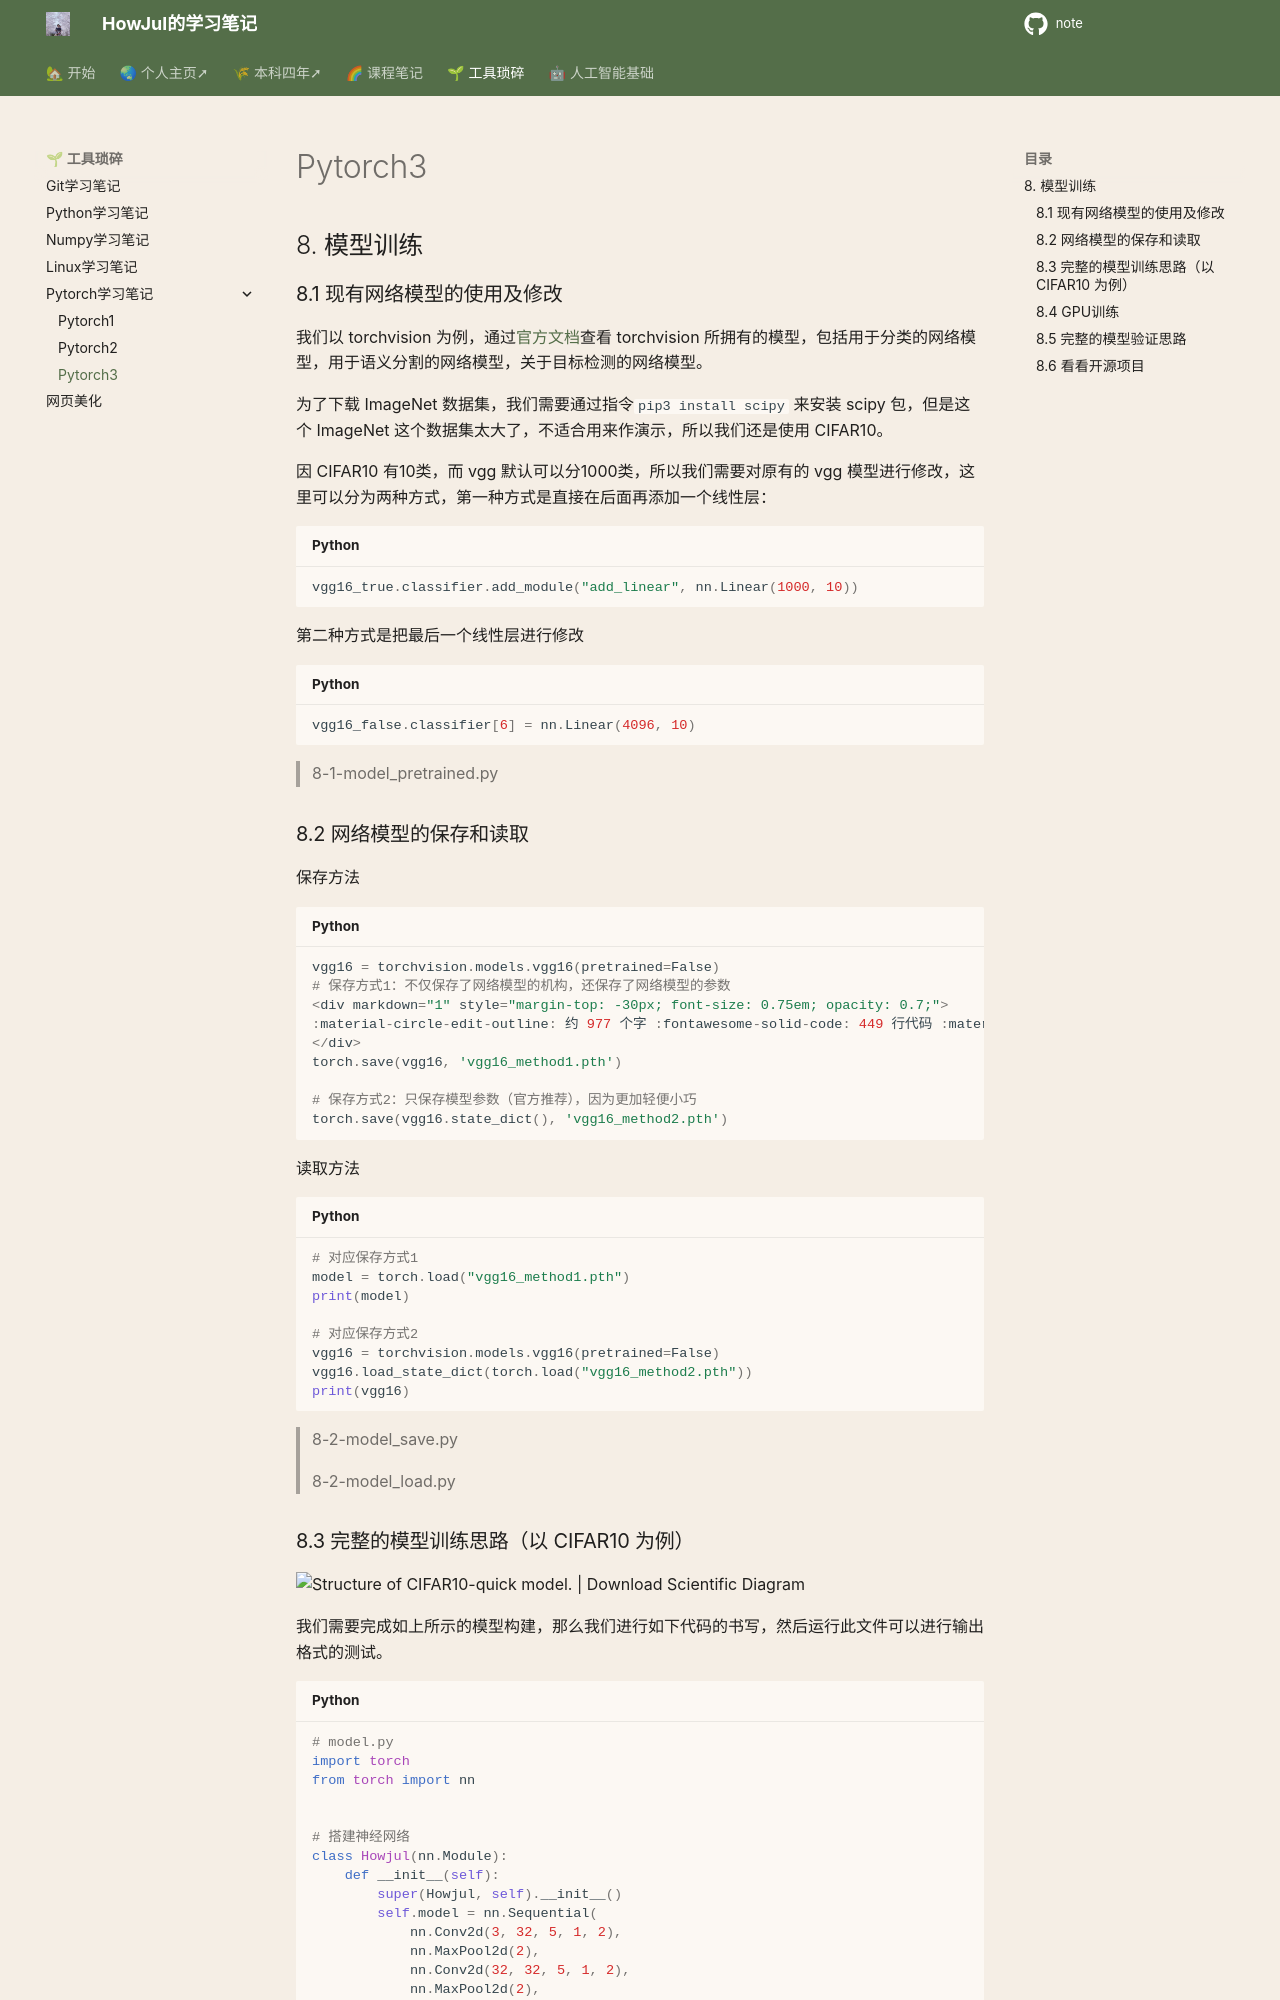

repository: howjul/note · page: ML/Pytorch3/index.html · generator: mkdocs

## 8. 模型训练

### 8.1 现有网络模型的使用及修改

我们以 torchvision 为例，通过[官方文档](https://pytorch.org/vision/stable/models.html)查看 torchvision 所拥有的模型，包括用于分类的网络模型，用于语义分割的网络模型，关于目标检测的网络模型。

为了下载 ImageNet 数据集，我们需要通过指令`pip3 install scipy` 来安装 scipy 包，但是这个 ImageNet 这个数据集太大了，不适合用来作演示，所以我们还是使用 CIFAR10。

因 CIFAR10 有10类，而 vgg 默认可以分1000类，所以我们需要对原有的 vgg 模型进行修改，这里可以分为两种方式，第一种方式是直接在后面再添加一个线性层：

```python
vgg16_true.classifier.add_module("add_linear", nn.Linear(1000, 10))
```

第二种方式是把最后一个线性层进行修改

```python
vgg16_false.classifier[6] = nn.Linear(4096, 10)
```

> 8-1-model_pretrained.py

### 8.2 网络模型的保存和读取

保存方法

```python
vgg16 = torchvision.models.vgg16(pretrained=False)
# 保存方式1：不仅保存了网络模型的机构，还保存了网络模型的参数
torch.save(vgg16, 'vgg16_method1.pth')

# 保存方式2：只保存模型参数（官方推荐），因为更加轻便小巧
torch.save(vgg16.state_dict(), 'vgg16_method2.pth')
```

读取方法

```python
# 对应保存方式1
model = torch.load("vgg16_method1.pth")
print(model)

# 对应保存方式2
vgg16 = torchvision.models.vgg16(pretrained=False)
vgg16.load_state_dict(torch.load("vgg16_method2.pth"))
print(vgg16)
```

> 8-2-model_save.py
>
> 8-2-model_load.py
